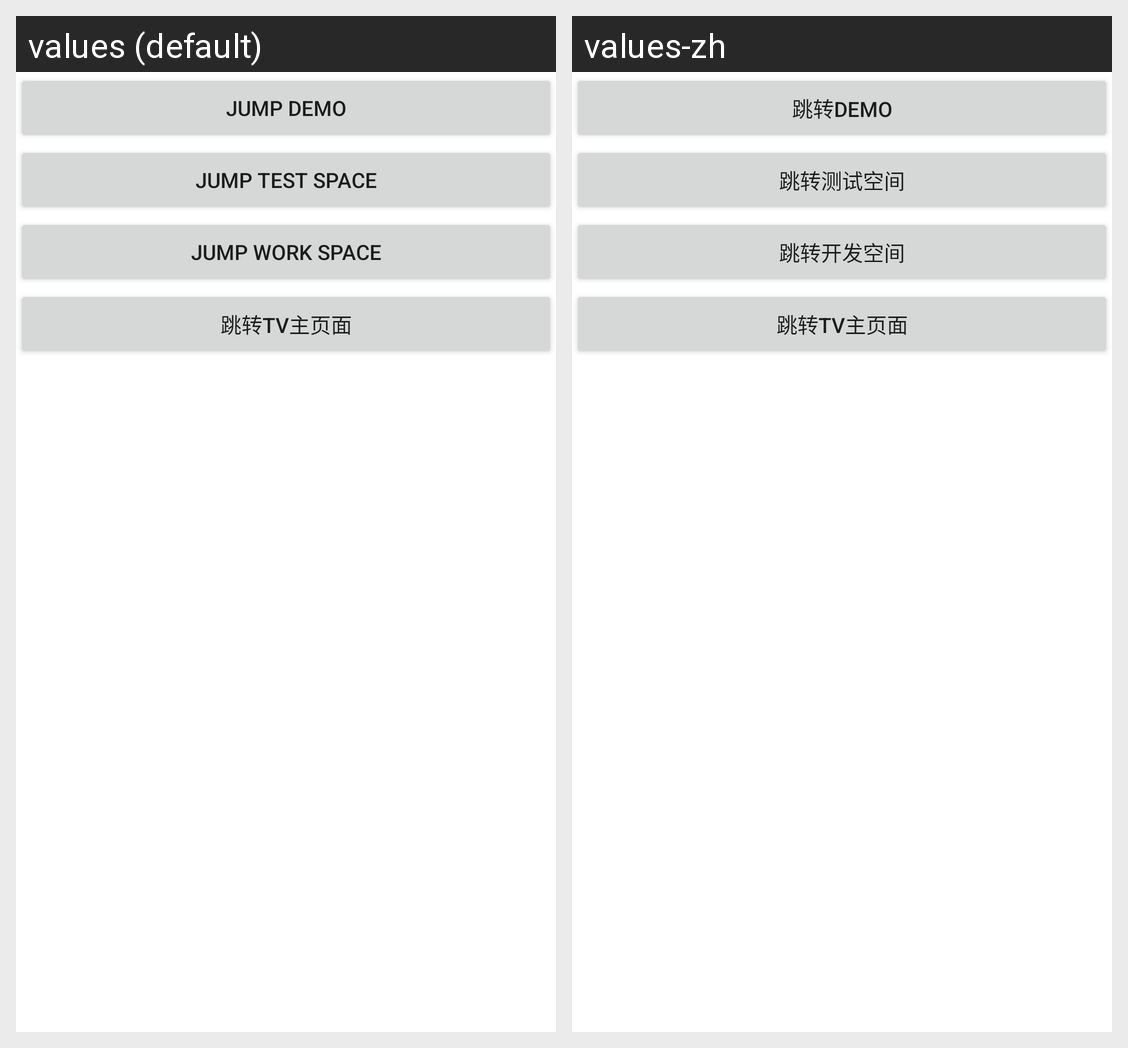

The same Android screen rendered under two of its app's locales, left to right. List the strings drawn on it with the default value and each locale's translation.
Android screen res/layout/activity_guide.xml rendered under 2 locales, left to right: values (default), values-zh. Device: Nexus 5 (rendered at 1080×1920; each locale shown at half size, 540×960, under a caption strip naming it); theme Theme.MaterialComponents.DayNight.NoActionBar.
Strings drawn on this screen, with the default value and each locale's value (text and hints the layout hard-codes, and strings that could not be matched under every locale, appear in the picture but are not listed):

jump_demo_main
  values: jump demo
  values-zh: 跳转demo

jump_mycode_test
  values: jump test space
  values-zh: 跳转测试空间

jump_mycode_work
  values: jump work space
  values-zh: 跳转开发空间
